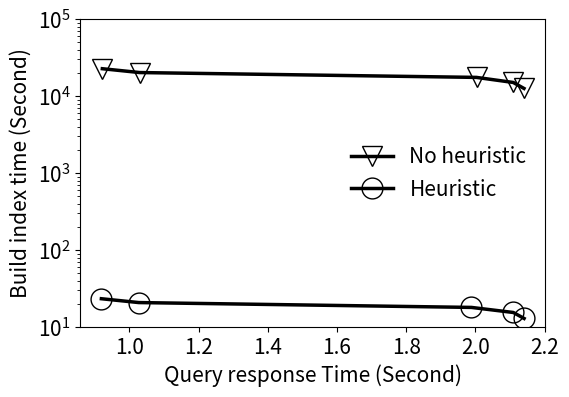

Write the Python code that produced this figure.
import numpy as np
import pandas as pd
import matplotlib.pyplot as plt
import matplotlib

linestyle_l = ['_', '-', '--', ':']
color_l = ['#3D0DFF', '#6BFF00', '#00E8E2', '#EB0225', '#FF9E03']
marker_l = ['x', "v", "o", "D", "s"]
markersize = 15

matplotlib.rcParams.update({'font.size': 15})


def sample_heuristic_curve(*, no_heuristic_build_time_l: list, no_heuristic_retrieval_time_l: list,
                           heuristic_build_time_l: list, heuristic_retrieval_time_l: list,
                           is_test: bool):
    fig = plt.figure(figsize=(6, 4))
    subplot_str = int('111')
    ax1 = fig.add_subplot(subplot_str)
    ax1.plot(np.array(no_heuristic_retrieval_time_l) / 1000, no_heuristic_build_time_l,
             color='#000000', linewidth=2.5, linestyle='-',
             label='No heuristic',
             marker=marker_l[1], fillstyle='none', markersize=markersize)
    ax1.plot(np.array(heuristic_retrieval_time_l) / 1000, heuristic_build_time_l,
             color='#000000', linewidth=2.5, linestyle='-',
             label='Heuristic',
             marker=marker_l[2], fillstyle='none', markersize=markersize)

    ax1.set_xlabel('Query response Time (Second)')
    ax1.set_ylabel('Build index time (Second)')
    ax1.set_ylim([1e1, 1e5])
    ax1.set_yscale('log')
    ax1.legend(frameon=False, loc='best')
    if is_test:
        plt.savefig("{}.jpg".format('sample_heuristic'), bbox_inches='tight', dpi=600)
    else:
        plt.savefig("{}.pdf".format('sample_heuristic'), bbox_inches='tight')


if __name__ == "__main__":
    no_heuristic_build_time_l = [12565.36, 15023.8, 17482.24, 20213.84, 22672.28]
    no_heuristic_retrieval_time_l = [2140.232, 2109.198, 2003.062, 1029.629, 921.836]

    heuristic_build_time_l = [12.94, 15.47173913, 18.00347826, 20.81652174, 23.34826087]
    heuristic_retrieval_time_l = [2140.564, 2109.409, 1988.466, 1027.141, 919.078]

    is_test = False
    sample_heuristic_curve(no_heuristic_build_time_l=no_heuristic_build_time_l,
                           no_heuristic_retrieval_time_l=no_heuristic_retrieval_time_l,
                           heuristic_build_time_l=heuristic_build_time_l,
                           heuristic_retrieval_time_l=heuristic_retrieval_time_l,
                           is_test=is_test)
